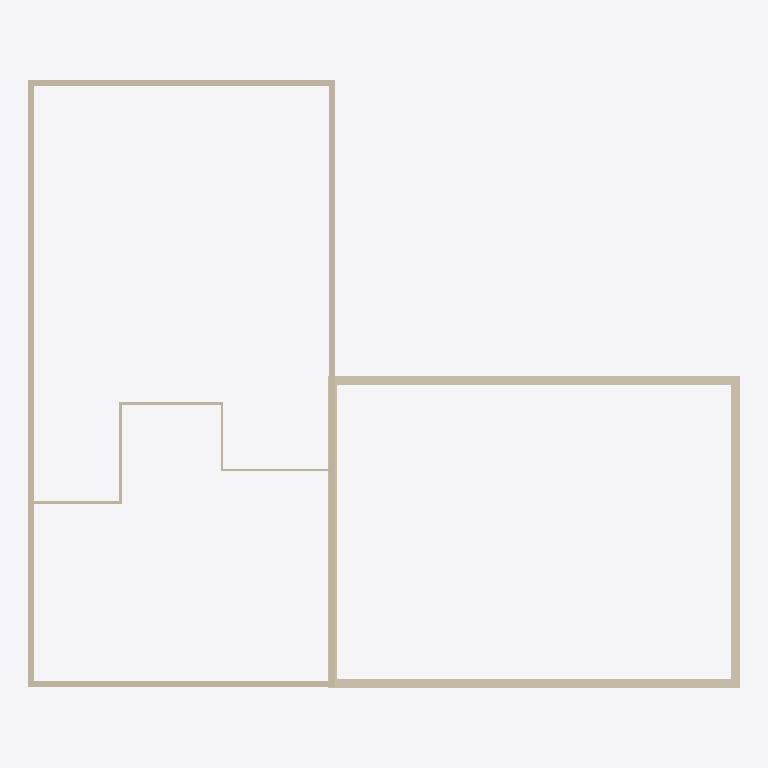
Plan cut of the same IFC building model at storey 'Level 1' (level 0.00 m, cut at 1.40 m), seen from above with north up, elements coloured by IFC class: 13 walls (beige). Cut surfaces are drawn darker.
Extent 23.6 m × 20.2 m × 11.5 m (x, y, z). Storeys (1): Level 1 at 0.00 m. Elements (13): 13 IfcWallStandardCase.

HEADER;
FILE_DESCRIPTION(('ViewDefinition [CoordinationView_V2.0]'),'2;1');
FILE_NAME('Project  Number','2018-07-03T17:33:44',(''),(''),'The EXPRESS Data Manager Version 5.02.0100.07 : ','20160225_1515(x64) - Exporter 17.0.416.0 - Alter','');
FILE_SCHEMA(('IFC2X3'));
ENDSEC;
DATA;
#101=IFCPROJECT('1E4TBrWx93mRpLzhEIBOeX',#41,'Project  Number',$,$,'Project Name','Project  Status',(#93),#88);
#692=IFCSITE('1E4TBrWx93mRpLzhEIBOeZ',#41,'Default',$,'',#691,$,$,.ELEMENT.,(42,21,31,181945),(-71,-3,-24,-263305),0.0,$,$);
#111=IFCBUILDING('1E4TBrWx93mRpLzhEIBOeW',#41,'',$,$,#32,$,'',.ELEMENT.,$,$,#107);
#126=IFCBUILDINGSTOREY('1E4TBrWx93mRpLzhDjqaRU',#41,'Level 1',$,$,#125,$,'Level 1',.ELEMENT.,0.0);
#345=IFCWALLSTANDARDCASE('005Zuk9110axXeKE0kulOg',#41,'Basic Wall:Foundation - 300mm Concrete:200122',$,'Basic Wall:Foundation - 300mm Concrete:31000',#319,#343,'200122');
#168=IFCWALLSTANDARDCASE('2JuXRljVH1lAVD85_X3iHh',#41,'Basic Wall:Generic - 200mm - Filled:199381',$,'Basic Wall:Generic - 200mm - Filled:40342',#137,#164,'199381');
#271=IFCWALLSTANDARDCASE('2JuXRljVH1lAVD85_X3iKy',#41,'Basic Wall:Generic - 200mm - Filled:199554',$,'Basic Wall:Generic - 200mm - Filled:40342',#251,#269,'199554');
#430=IFCWALLSTANDARDCASE('005Zuk9110axXeKE0kulKY',#41,'Basic Wall:Foundation - 300mm Concrete:200370',$,'Basic Wall:Foundation - 300mm Concrete:31000',#410,#428,'200370');
#396=IFCWALLSTANDARDCASE('005Zuk9110axXeKE0kulMy',#41,'Basic Wall:Foundation - 300mm Concrete:200236',$,'Basic Wall:Foundation - 300mm Concrete:31000',#376,#394,'200236');
#237=IFCWALLSTANDARDCASE('2JuXRljVH1lAVD85_X3iM3',#41,'Basic Wall:Generic - 200mm - Filled:199485',$,'Basic Wall:Generic - 200mm - Filled:40342',#217,#235,'199485');
#305=IFCWALLSTANDARDCASE('2JuXRljVH1lAVD85_X3iKL',#41,'Basic Wall:Generic - 200mm - Filled:199595',$,'Basic Wall:Generic - 200mm - Filled:40342',#285,#303,'199595');
#464=IFCWALLSTANDARDCASE('005Zuk9110axXeKE0kulLc',#41,'Basic Wall:Foundation - 300mm Concrete:200438',$,'Basic Wall:Foundation - 300mm Concrete:31000',#444,#462,'200438');
#611=IFCWALLSTANDARDCASE('1JmC8d7t19Ve0s7aURIkje',#41,'Basic Wall:Interior - 79mm Partition (1-hr):201644',$,'Basic Wall:Interior - 79mm Partition (1-hr):258',#591,#609,'201644');
#577=IFCWALLSTANDARDCASE('1JmC8d7t19Ve0s7aURIkl9',#41,'Basic Wall:Interior - 79mm Partition (1-hr):201485',$,'Basic Wall:Interior - 79mm Partition (1-hr):258',#557,#575,'201485');
#504=IFCWALLSTANDARDCASE('1JmC8d7t19Ve0s7aURIkgZ',#41,'Basic Wall:Interior - 79mm Partition (1-hr):201319',$,'Basic Wall:Interior - 79mm Partition (1-hr):258',#478,#502,'201319');
#679=IFCWALLSTANDARDCASE('1JmC8d7t19Ve0s7aURIkpV',#41,'Basic Wall:Interior - 79mm Partition (1-hr):201755',$,'Basic Wall:Interior - 79mm Partition (1-hr):258',#659,#677,'201755');
#645=IFCWALLSTANDARDCASE('1JmC8d7t19Ve0s7aURIkiJ',#41,'Basic Wall:Interior - 79mm Partition (1-hr):201687',$,'Basic Wall:Interior - 79mm Partition (1-hr):258',#625,#643,'201687');
ENDSEC;
